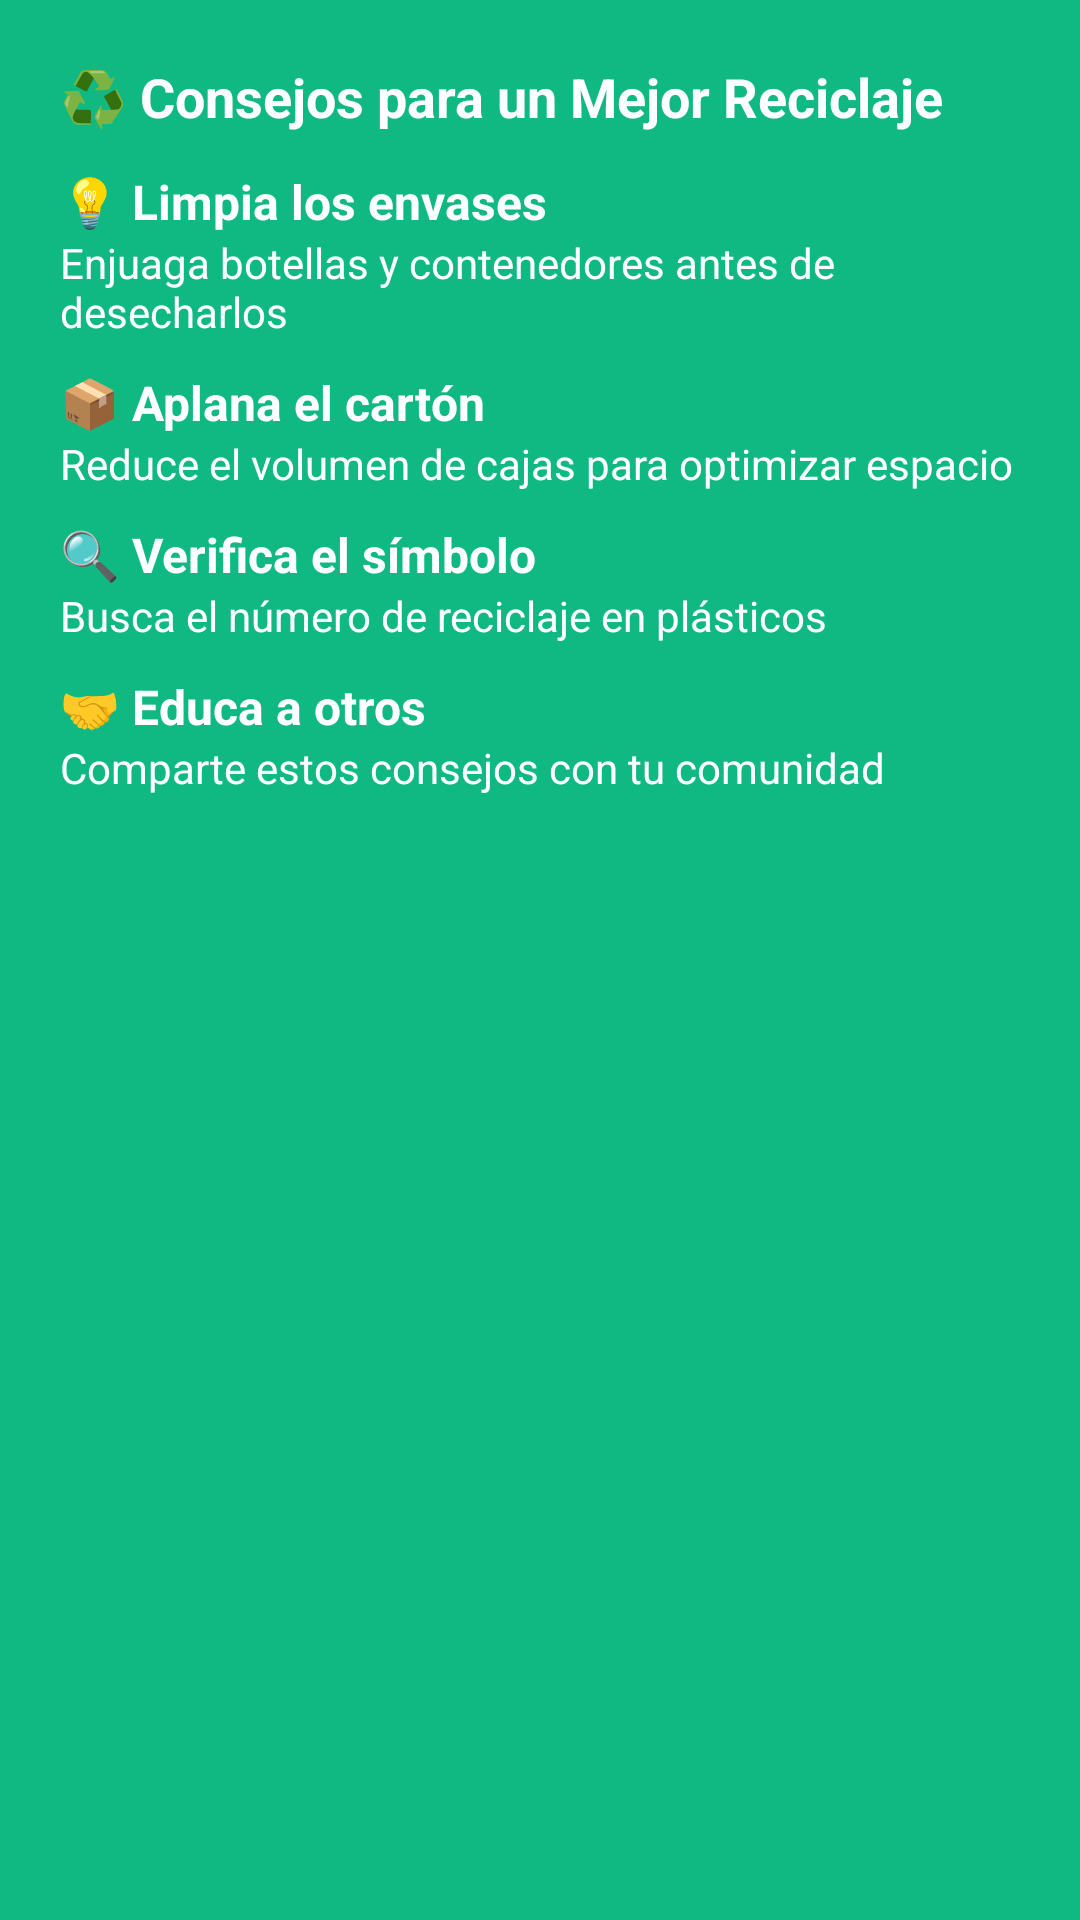

This screen was rendered from an Android layout file. Write that file and the resources it references.
<!-- AndroidManifest.xml: application theme Theme.EcoTec -->
<!-- res/layout/section_recycling_tips.xml -->
<?xml version="1.0" encoding="utf-8"?>
<LinearLayout xmlns:android="http://schemas.android.com/apk/res/android"
    android:layout_width="match_parent"
    android:layout_height="wrap_content"
    android:background="#10B981"
    android:orientation="vertical"
    android:padding="20dp"
    android:layout_marginTop="20dp"
    android:layout_marginBottom="20dp"
    android:elevation="6dp">

    
    <TextView
        android:layout_width="wrap_content"
        android:layout_height="wrap_content"
        android:text="♻️ Consejos para un Mejor Reciclaje"
        android:textColor="@android:color/white"
        android:textStyle="bold"
        android:textSize="18sp"
        android:layout_marginBottom="12dp" />

    
    <TextView
        android:layout_width="wrap_content"
        android:layout_height="wrap_content"
        android:text="💡 Limpia los envases"
        android:textStyle="bold"
        android:textColor="@android:color/white"
        android:textSize="16sp" />

    <TextView
        android:layout_width="wrap_content"
        android:layout_height="wrap_content"
        android:text="Enjuaga botellas y contenedores antes de desecharlos"
        android:textColor="@android:color/white"
        android:textSize="14sp"
        android:layout_marginBottom="10dp" />

    
    <TextView
        android:layout_width="wrap_content"
        android:layout_height="wrap_content"
        android:text="📦 Aplana el cartón"
        android:textStyle="bold"
        android:textColor="@android:color/white"
        android:textSize="16sp" />

    <TextView
        android:layout_width="wrap_content"
        android:layout_height="wrap_content"
        android:text="Reduce el volumen de cajas para optimizar espacio"
        android:textColor="@android:color/white"
        android:textSize="14sp"
        android:layout_marginBottom="10dp" />

    
    <TextView
        android:layout_width="wrap_content"
        android:layout_height="wrap_content"
        android:text="🔍 Verifica el símbolo"
        android:textStyle="bold"
        android:textColor="@android:color/white"
        android:textSize="16sp" />

    <TextView
        android:layout_width="wrap_content"
        android:layout_height="wrap_content"
        android:text="Busca el número de reciclaje en plásticos"
        android:textColor="@android:color/white"
        android:textSize="14sp"
        android:layout_marginBottom="10dp" />

    
    <TextView
        android:layout_width="wrap_content"
        android:layout_height="wrap_content"
        android:text="🤝 Educa a otros"
        android:textStyle="bold"
        android:textColor="@android:color/white"
        android:textSize="16sp" />

    <TextView
        android:layout_width="wrap_content"
        android:layout_height="wrap_content"
        android:text="Comparte estos consejos con tu comunidad"
        android:textColor="@android:color/white"
        android:textSize="14sp" />
</LinearLayout>
<!-- resources referenced by this layout -->
<resources>
  <style name="Theme.EcoTec" parent="Base.Theme.EcoTec" />
  <style name="Base.Theme.EcoTec" parent="Theme.Material3.DayNight.NoActionBar">
          
          
      </style>
</resources>
